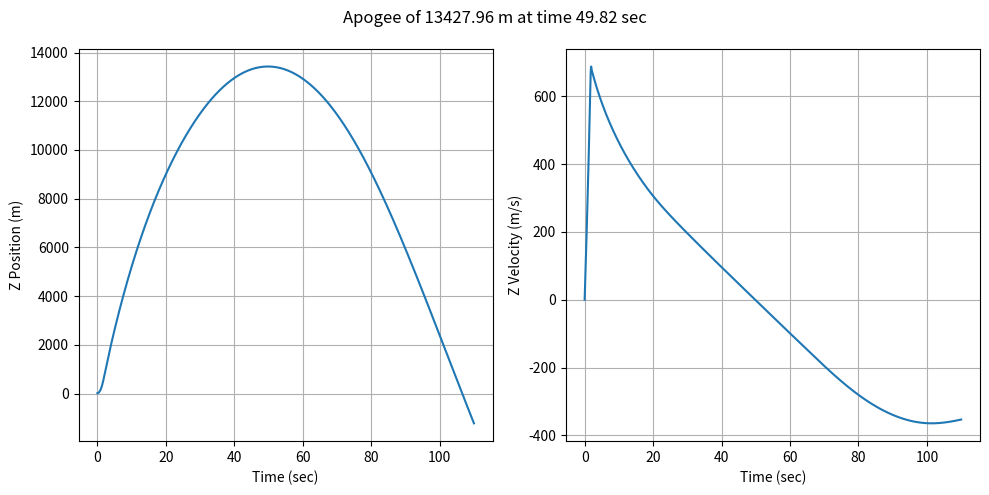

Python code for this plot:
# 1 Degree of Freedom (1-DOF) Trajectory Simulation
#   Only the z-axis (altitude) is solved
# TODO: add option to import and use thrust/mass motor profiles
# TODO: refine engine throttle
# TODO: refine initial conditions
# TODO: add spherical harmonics
# TODO: add relativistic effects
# TODO: add multi-body physics (sun, moon, earth, vehicle, etc.)

import numpy as np
import matplotlib.pyplot as plt
import scipy.interpolate
import scipy.integrate

# function to determine mass relative to engine burnout time
def getMass(time,massInert,massProp):
    if time < timeBurnout: # engine enabled
        mass = massInert + massProp*(1-(time/timeBurnout)) # [kg]
    else: # engine disabled
        mass = massInert # [kg]
    return mass

# function to determine thrust relative to engine burnout time
def getThrust(time,engineThrust):
    if time < timeBurnout: # engine enabled
        thrust = engineThrust # [N]
    else: # engine disabled
        thrust = 0 # [N]
    return thrust

# function to calculate aerodynamic drag
def getDrag(time,fBoost,fCoast,s,rho,velocity,a):
    # select which drag coefficient function to use
    if time < timeBurnout: # engine enabled
        cD_function = fBoost
    else: # engine disabled
        cD_function = fCoast
    
    # calculate velocity magnitude
    velMag = np.linalg.norm(velocity)
    
    # get drag coefficient from the function
    cD = cD_function(velMag/a)

    # return [dragX, dragY, dragZ]
    return 0.5 * rho * cD * s * velMag * velocity

# function to calculate standard atmosphere properties
def atmosphericConditions(altitude):
    # calculate gas properties in Earth's atmosphere
    #                          index    lapse rate   base Temp        base alt             base pressure
    #                          i        Ki (°C/m)    Ti (°K)          Hi (m)               P (Pa)
    atmLayerTable = np.array([[1,       -.0065,      288.15,          0,                   101325],
                              [2,       0,           216.65,          11000,               22632.0400950078],
                              [3,      .001,         216.65,          20000,               5474.87742428105],
                              [4,       .0028,       228.65,          32000,               868.015776620216],
                              [5,       0,           270.65,          47000,               110.90577336731],
                              [6,       -.0028,      270.65,          51000,               66.9385281211797],
                              [7,       -.002,       214.65,          71000,               3.9563921603966],
                              [8,       0,           186.94590831019, 84852.0458449057,    0.373377173762337]])

    # extract layer data from lookup table
    atmLayerK = atmLayerTable[:,1] # layer lapst rate [°K/m]
    atmLayerT = atmLayerTable[:,2] # layer base temp [°K]
    atmLayerH = atmLayerTable[:,3] # layer altitude [m]
    atmLayerP = atmLayerTable[:,4] # layer pressure [Pa]

    # set upper limit of atmospheric model
    altitudeMax = 90000 # [m]

    # troposphere
    if altitude <= atmLayerH[1]:
        i     = 0
        TonTi = 1 + atmLayerK[i] * (altitude - atmLayerH[i]) / atmLayerT[i]
        T     = TonTi * atmLayerT[i]
        PonPi = TonTi ** (-g0 / (atmLayerK[i] * R))
        P     = atmLayerP[i] * PonPi

    # tropopause
    if (altitude <= atmLayerH[2]) & (altitude > atmLayerH[1]):
        i     = 1
        T     = atmLayerT[i]
        PonPi = np.exp(-g0 * (altitude - atmLayerH[i]) / (atmLayerT[i] * R))
        P     = PonPi * atmLayerP[i]

    # stratosphere 1
    if (altitude <= atmLayerH[3]) & (altitude > atmLayerH[2]):
        i     = 2
        TonTi = 1 + atmLayerK[i] * (altitude - atmLayerH[i]) / atmLayerT[i]
        T     = TonTi*atmLayerT[i]
        PonPi = TonTi ** (-g0 / (atmLayerK[i] * R))
        P     = PonPi * atmLayerP[i]

    # stratosphere 2
    if (altitude <= atmLayerH[4]) & (altitude > atmLayerH[3]):
        i     = 3
        TonTi = 1 + atmLayerK[i] * (altitude - atmLayerH[i]) / atmLayerT[i]
        T     = TonTi*atmLayerT[i]
        PonPi = TonTi ** (-g0 / (atmLayerK[i] * R))
        P     = PonPi * atmLayerP[i]

    # stratopause
    if (altitude <= atmLayerH[5]) & (altitude > atmLayerH[4]):
        i     = 4
        T     = atmLayerT[i]
        PonPi = np.exp(-g0 * (altitude - atmLayerH[i]) / (atmLayerT[i] * R))
        P     = PonPi * atmLayerP[i]

    # mesosphere 1
    if (altitude <= atmLayerH[6]) & (altitude > atmLayerH[5]):
        i     = 5
        TonTi = 1 + atmLayerK[i] * (altitude - atmLayerH[i]) / atmLayerT[i]
        T     = TonTi*atmLayerT[i]
        PonPi = TonTi ** (-g0 / (atmLayerK[i] * R))
        P     = PonPi * atmLayerP[i]

    # mesosphere 2
    if (altitude <= atmLayerH[7]) & (altitude > atmLayerH[6]):
        i     = 6
        TonTi = 1 + atmLayerK[i] * (altitude - atmLayerH[i]) / atmLayerT[i]
        T     = TonTi*atmLayerT[i]
        PonPi = TonTi ** (-g0 / (atmLayerK[i] * R))
        P     = PonPi * atmLayerP[i]

    # mesopause
    if (altitude <= altitudeMax) & (altitude > atmLayerH[7]):
        i     = 7
        T     = atmLayerT[i]
        PonPi = np.exp(-g0 * (altitude - atmLayerH[i]) / (atmLayerT[i] * R))
        P     = PonPi * atmLayerP[i]

    # thermosphere
    if altitude > altitudeMax:
        print('WARNING: altitude above atmospheric upper limit')
        T = 0
        P = 0

    # calculate outputs
    rho = P / (T * R)                     # air density [kg/m^3]
    a   = (gamma * R * T) ** 0.5          # acoustic sound [m/s]
    u   = (Bs * (T**1.5) / (T + S)) / rho # kinematic viscosity [m^2/s]
    return T, P, rho, a, u

# system of ODEs
def simulation(time,state):
    # parse input arguments
    z, vz = state
    vel = np.array([0, 0, vz])
    
    # calculate current system parameters
    m               = getMass(time,massInert,massProp)
    T, P, rho, a, u = atmosphericConditions(z)
    
    # get rocket body forces
    thrustThrottle = np.array([0, 0, 1])  
    thrust = thrustThrottle*getThrust(time,engineThrust)
    drag   = getDrag(time,fBoost,fCoast,A,rho,vel,a)

    # get force of gravity
    gravity = -G*mEarth*m/((z + rEarth)**2) # rocket weight in [N]

    # sum body forces
    Fz = thrust[2] + gravity - drag[2] # net force in [N]

    # calculate acceleration using Newton's second law
    az = Fz/m # [m/s^2]
    
    return [vz, az]

# environmental constants
g0     = 9.80665     # acceleration due to gravity [m/s^2]
gamma  = 1.4         # adiabatic ratio
R      = 287.05287   # gas constant [N⋅m/kg⋅K]
Bs     = 1.458e-6    # dynamic viscocity [N⋅s/m^2]
S      = 110.4       # Sutherland constant [K]
G      = 6.67430e-11 # Newtonian constant of gravitation [m^3/kg⋅s^2]

# ellipsoid parameters from World Geodetic System 84 (WGS84)
mEarth = 5.972e24        # mass of the Earth [kg]
rEarth = 6378137         # radius of the Earth [m]
a      = 6378137         # semi-major axis (equatorial radius) [m]
b      = 6356752.314245  # semi-minor axis (polar radius) [m]
e      = 0.0818191908426 # Earth radial eccentricity

# rocket engine performance parameters 
timeBurnout  = 1.8   # time to engine burnout [sec]
engineThrust = 21525 # total engine thrust [N]

# rocket mass parameters
massInitial = 65.6                    # rocket inert mass [kg]
massInert   = 45.2                    # engine propellant mass [kg]
massProp    = massInitial - massInert # engine propellant mass [kg]

# drag coefficient experimental measurement data
CDmach_lookup  = [0,     0.5,   0.75,  0.9,   0.95,  1.1,   1.2,   1.3 ,  1.5,   2.0,   3.0]
CDCoast_lookup = [0.292, 0.264, 0.277, 0.392, 0.474, 0.557, 0.557, 0.545, 0.492, 0.428, 0.335]
CDBoost_lookup = [0.148, 0.127, 0.129, 0.167, 0.197, 0.245, 0.245, 0.241, 0.227, 0.207, 0.174]

# drag coefficient functions
fCoast = scipy.interpolate.CubicSpline(CDmach_lookup,CDCoast_lookup)
fBoost = scipy.interpolate.CubicSpline(CDmach_lookup,CDBoost_lookup)

# vehicle structure parameters
dia = .122             # rocket diameter [m]  
A   = np.pi*(dia/2)**2 # rocket frontal area [m^2]

# location of launch pad 39A at the Kennedy Space Center
lat, lon, alt = 28.608333, -80.604444, 14.6304

# simulation initialization
pos   = np.array([alt])  # initial position [m]
vel   = np.array([.001]) # initial velocity [m/s]
t_max = 110              # simulation duration [sec]
dt    = .01              # time step [sec]

# numerical integration
time = np.linspace(0, t_max, round(t_max/dt)) # time vector for evaluation
y0   = np.concatenate([pos, vel])             # initial state vector
sol  = scipy.integrate.solve_ivp(simulation, [0, t_max], y0, method='RK45', t_eval=time)

# extract results
time = sol.t    # time [sec]
z    = sol.y[0] # position [m]
vz   = sol.y[1] # velocity [m/s]

# plot results
plt.figure(figsize=(10, 5))
plt.subplot(1,2,1)
plt.plot(time,z)
plt.ylabel("Z Position (m)")
plt.xlabel('Time (sec)')
plt.grid()

plt.subplot(1,2,2)
plt.plot(time,vz)
plt.ylabel("Z Velocity (m/s)")
plt.xlabel('Time (sec)')
plt.grid()

plt.suptitle('Apogee of %.2f m at time %.2f sec' % (np.max(z),time[np.argmax(z)]))
plt.tight_layout()
plt.show()
